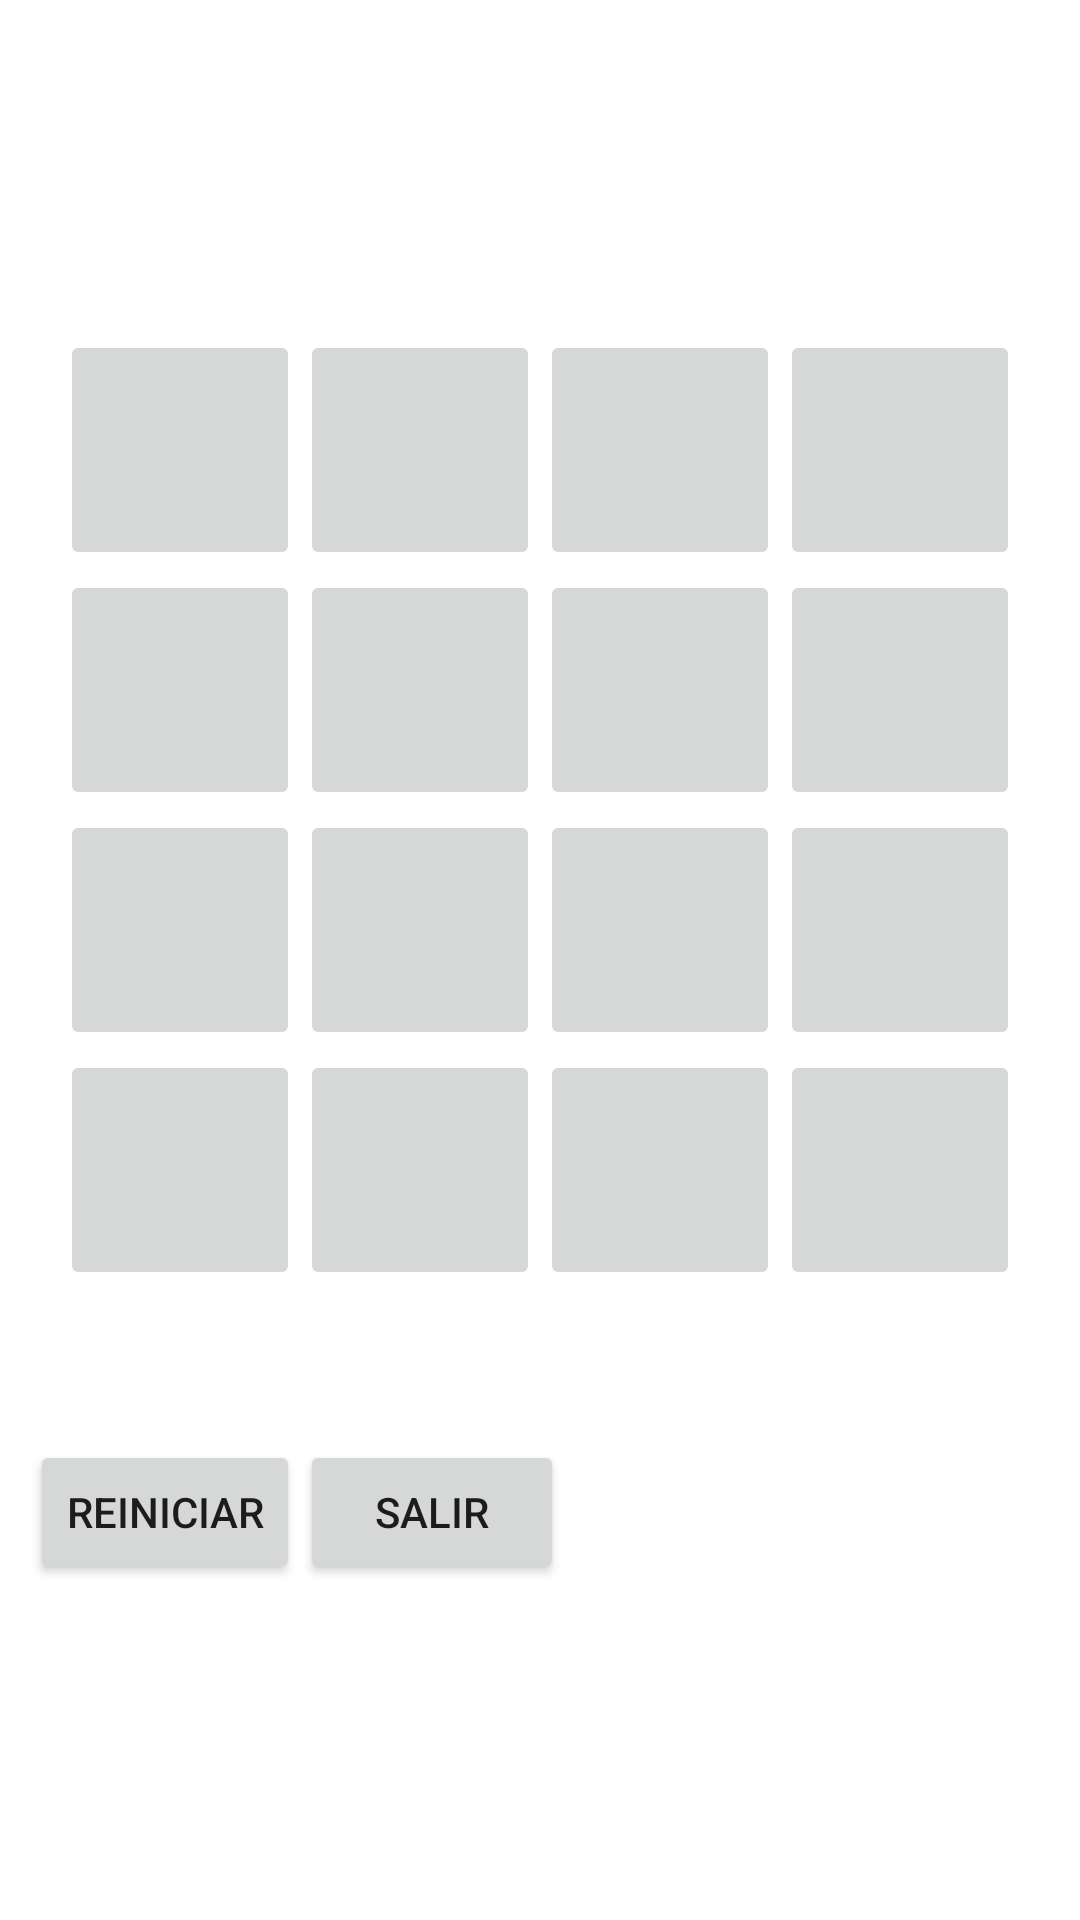

Produce the Android XML layout that renders to this screen, including the resource entries it uses.
<!-- AndroidManifest.xml: application theme Theme.MiAprendizaje -->
<!-- res/layout/activity_abecedario.xml -->
<?xml version="1.0" encoding="utf-8"?>
<LinearLayout
    xmlns:android="http://schemas.android.com/apk/res/android"
    xmlns:tools="http://schemas.android.com/tools"
    xmlns:app="http://schemas.android.com/apk/res-auto"
    android:layout_width="match_parent"
    android:layout_height="match_parent"
    tools:context=".Abecedario">

    <TableLayout
        android:layout_width="match_parent"
        android:layout_height="wrap_content"
        android:padding="10dp"
        android:layout_marginTop="100dp">
        //fila1
        <TableRow
            android:layout_width="match_parent"
            android:layout_height="match_parent"
            android:gravity="center">

            <ImageButton
                android:id="@+id/btn00"
                android:layout_width="80dp"
                android:layout_height="80dp"
                android:layout_column="0"
                android:contentDescription="@string/IB"
                tools:ignore="SpeakableTextPresentCheck,ImageContrastCheck"></ImageButton>

            <ImageButton
                android:id="@+id/btn01"
                android:layout_width="80dp"
                android:layout_height="80dp"
                android:layout_column="1"
                tools:ignore="SpeakableTextPresentCheck"></ImageButton>

            <ImageButton
                android:id="@+id/btn02"
                android:layout_width="80dp"
                android:layout_height="80dp"
                android:layout_column="2"
                tools:ignore="SpeakableTextPresentCheck"></ImageButton>

            <ImageButton
                android:id="@+id/btn03"
                android:layout_width="80dp"
                android:layout_height="80dp"
                android:layout_column="3"
                tools:ignore="SpeakableTextPresentCheck"></ImageButton>
        </TableRow>

        //fila2
        <TableRow
            android:layout_width="match_parent"
            android:layout_height="match_parent"
            android:gravity="center">

            <ImageButton
                android:id="@+id/btn04"
                android:layout_width="80dp"
                android:layout_height="80dp"
                android:layout_column="0"
                tools:ignore="SpeakableTextPresentCheck"></ImageButton>

            <ImageButton
                android:id="@+id/btn05"
                android:layout_width="80dp"
                android:layout_height="80dp"
                android:layout_column="1"
                tools:ignore="SpeakableTextPresentCheck"></ImageButton>

            <ImageButton
                android:id="@+id/btn06"
                android:layout_width="80dp"
                android:layout_height="80dp"
                android:layout_column="2"
                tools:ignore="SpeakableTextPresentCheck"></ImageButton>

            <ImageButton
                android:id="@+id/btn07"
                android:layout_width="80dp"
                android:layout_height="80dp"
                android:layout_column="3"
                tools:ignore="SpeakableTextPresentCheck"></ImageButton>
        </TableRow>

        //fila3
        <TableRow
            android:layout_width="match_parent"
            android:layout_height="match_parent"
            android:gravity="center">

            <ImageButton
                android:id="@+id/btn08"
                android:layout_width="80dp"
                android:layout_height="80dp"
                android:layout_column="0"
                tools:ignore="SpeakableTextPresentCheck"></ImageButton>

            <ImageButton
                android:id="@+id/btn09"
                android:layout_width="80dp"
                android:layout_height="80dp"
                android:layout_column="1"
                tools:ignore="SpeakableTextPresentCheck"></ImageButton>

            <ImageButton
                android:id="@+id/btn10"
                android:layout_width="80dp"
                android:layout_height="80dp"
                android:layout_column="2"
                tools:ignore="SpeakableTextPresentCheck"></ImageButton>

            <ImageButton
                android:id="@+id/btn11"
                android:layout_width="80dp"
                android:layout_height="80dp"
                android:layout_column="3"
                tools:ignore="SpeakableTextPresentCheck"></ImageButton>
        </TableRow>

        //fila4
        <TableRow
            android:layout_width="match_parent"
            android:layout_height="match_parent"
            android:gravity="center">

            <ImageButton
                android:id="@+id/btn12"
                android:layout_width="80dp"
                android:layout_height="80dp"
                android:layout_column="0"
                tools:ignore="SpeakableTextPresentCheck"></ImageButton>

            <ImageButton
                android:id="@+id/btn13"
                android:layout_width="80dp"
                android:layout_height="80dp"
                android:layout_column="1"
                tools:ignore="SpeakableTextPresentCheck"></ImageButton>

            <ImageButton
                android:id="@+id/btn14"
                android:layout_width="80dp"
                android:layout_height="80dp"
                android:layout_column="2"
                tools:ignore="SpeakableTextPresentCheck"></ImageButton>

            <ImageButton
                android:id="@+id/btn15"
                android:layout_width="80dp"
                android:layout_height="80dp"
                android:layout_column="3"
                tools:ignore="SpeakableTextPresentCheck"></ImageButton>
        </TableRow>

        <LinearLayout
            android:layout_width="match_parent"
            android:layout_height="match_parent"
            android:layout_gravity="center_horizontal"
            android:layout_marginTop="50dp"
            android:orientation="horizontal">

            <Button
                android:id="@+id/btn_reiniciar"
                android:layout_width="wrap_content"
                android:layout_height="wrap_content"
                android:text="@string/btnreiniciar"></Button>

            <Button
                android:id="@+id/btn_salir"
                android:layout_width="wrap_content"
                android:layout_height="wrap_content"
                android:text="@string/btnsalir"></Button>
        </LinearLayout>
        <LinearLayout
            android:layout_width="match_parent"
            android:layout_height="match_parent"
            android:orientation="horizontal"
            android:layout_gravity="center_horizontal"
            android:layout_marginTop="50dp">

            <TextView
                android:id="@+id/txt_puntuacion"
                android:layout_width="wrap_content"
                android:layout_height="match_parent"
                android:layout_gravity="center"
                android:textSize="25dp"></TextView>

        </LinearLayout>

    </TableLayout>
</LinearLayout>
<!-- resources referenced by this layout -->
<resources>
  <string name="IB">info</string>
  <string name="btnreiniciar">Reiniciar</string>
  <string name="btnsalir">Salir</string>
  <style name="Theme.MiAprendizaje" parent="Theme.MaterialComponents.DayNight.DarkActionBar">
          
          <item name="colorPrimary">@color/purple_500</item>
          <item name="colorPrimaryVariant">@color/purple_700</item>
          <item name="colorOnPrimary">@color/white</item>
          
          <item name="colorSecondary">@color/teal_200</item>
          <item name="colorSecondaryVariant">@color/teal_700</item>
          <item name="colorOnSecondary">@color/black</item>
          
          <item name="android:statusBarColor" tools:targetApi="l">?attr/colorPrimaryVariant</item>
          
      </style>
  <!-- not gathered from this repository: default colours our renderer supplied (Android Studio template values) -->
  <color name="purple_500">#FF6200EE</color>
  <color name="purple_700">#FF3700B3</color>
  <color name="teal_200">#FF03DAC5</color>
  <color name="teal_700">#FF018786</color>
  <color name="black">#FF000000</color>
  <color name="white">#FFFFFFFF</color>
</resources>
